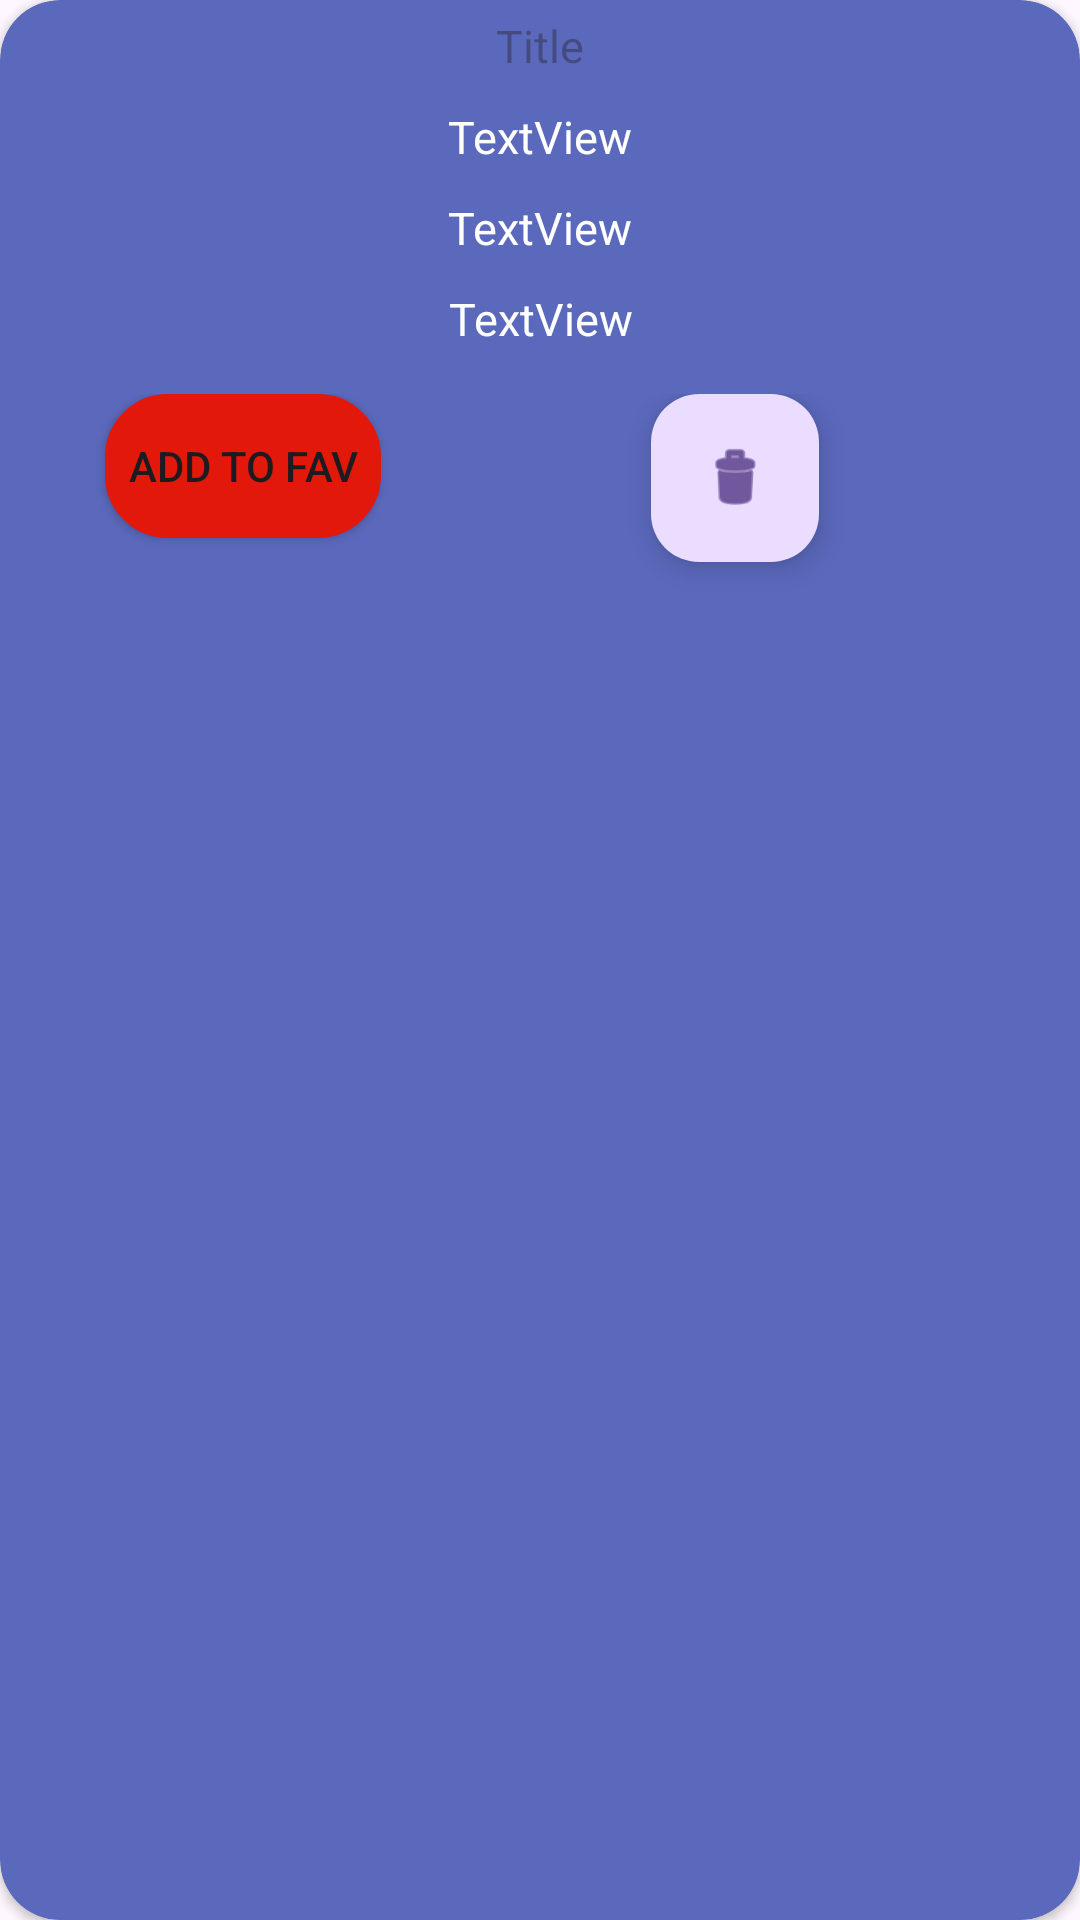

This screen was rendered from an Android layout file. Write that file and the resources it references.
<!-- AndroidManifest.xml: application theme Theme.WorkingWithJson -->
<!-- res/layout/eachmovie.xml -->
<?xml version="1.0" encoding="utf-8"?>
<androidx.cardview.widget.CardView xmlns:android="http://schemas.android.com/apk/res/android"
    xmlns:app="http://schemas.android.com/apk/res-auto"

    android:id="@+id/cardview"
    android:layout_width="match_parent"
    android:layout_height="wrap_content"
    android:layout_margin="20dp"
    android:background="@drawable/card_shape"
    android:backgroundTint="@color/navyBlue"
    app:cardCornerRadius="20dp"
    app:layout_constraintEnd_toEndOf="parent"
    app:layout_constraintStart_toStartOf="parent"
    app:layout_constraintTop_toTopOf="parent"

    >

    <LinearLayout
        android:layout_width="match_parent"
        android:layout_height="match_parent"
        android:gravity="center"
        android:orientation="vertical">

        <TextView
            android:id="@+id/tv_title"
            android:layout_width="wrap_content"
            android:layout_height="wrap_content"
            android:layout_margin="5dp"
            android:gravity="center"
            android:hint="Title"
            android:textColor="@color/white"
            android:textSize="15sp" />

        <TextView
            android:id="@+id/tv_year"
            android:layout_width="wrap_content"
            android:layout_height="wrap_content"
            android:layout_margin="5dp"

            android:text="TextView"
            android:textColor="@color/white"
            android:textSize="15sp" />

        <TextView
            android:id="@+id/tv_runtime"
            android:layout_width="wrap_content"
            android:layout_height="wrap_content"
            android:layout_margin="5dp"

            android:text="TextView"
            android:textColor="@color/white"
            android:textSize="15sp" />

        <TextView
            android:id="@+id/tv_cast"
            android:layout_width="wrap_content"
            android:layout_height="wrap_content"
            android:layout_margin="5dp"
            android:gravity="center"
            android:text="TextView"
            android:textColor="@color/white"
            android:textSize="15sp" />

        <LinearLayout
            android:layout_width="match_parent"
            android:layout_height="match_parent"
            android:orientation="horizontal"
            android:layout_margin="10dp">

            <Button
                android:id="@+id/btn_addFav"
                android:layout_marginStart="25dp"
                android:layout_marginEnd="30dp"
                android:layout_width="15dp"
                android:layout_height="wrap_content"
                android:layout_weight="1"
                android:text="Add to fav"
                android:backgroundTint="@color/red"
                android:background="@drawable/card_shape"/>

            <com.google.android.material.floatingactionbutton.FloatingActionButton
                android:id="@+id/fab_del"
                android:layout_width="wrap_content"
                android:layout_height="wrap_content"
                android:layout_marginLeft="20dp"
                android:layout_marginStart="60dp"
                android:layout_weight="1"
                android:clickable="true"
                app:srcCompat="@android:drawable/ic_menu_delete" />

        </LinearLayout>
    </LinearLayout>

</androidx.cardview.widget.CardView>
<!-- resources referenced by this layout -->
<resources>
  <color name="navyBlue">#5B69BD</color>
  <color name="red">#E1180A</color>
  <color name="white">#FFFFFFFF</color>
  <!-- drawable card_shape (drawable) -->
  <?xml version="1.0" encoding="utf-8"?>
  <shape xmlns:android="http://schemas.android.com/apk/res/android">
      <solid
          android:color="@color/white" />
      <corners
          android:radius="20dp" />
      <stroke
          android:color="@color/navyBlue"
          android:width="2dp"/>
  
  
  </shape>
  <style name="Theme.WorkingWithJson" parent="Base.Theme.WorkingWithJson" />
  <style name="Base.Theme.WorkingWithJson" parent="Theme.Material3.DayNight.NoActionBar">
          
          
      </style>
</resources>
